Image classification data set "images_bsubtilis" (ridassaf/OperonHunter on GitHub). Class labels (2): non-operons, operons.

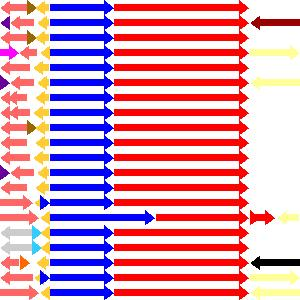
Label: operons

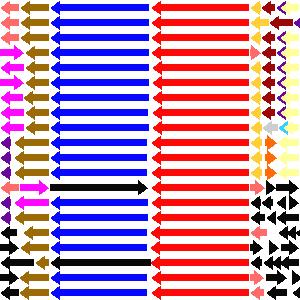
Label: operons

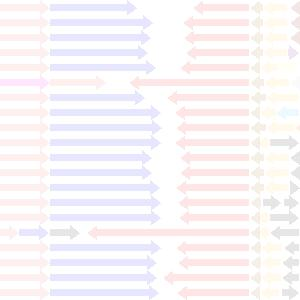
Label: non-operons

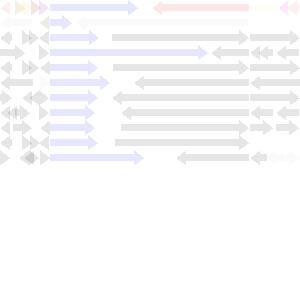
Label: non-operons

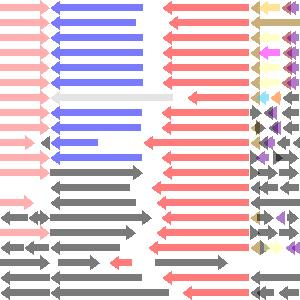
Label: non-operons

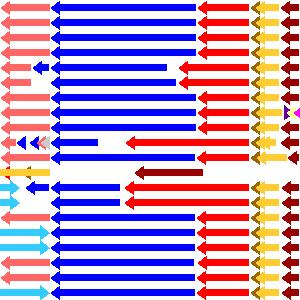
Label: operons
